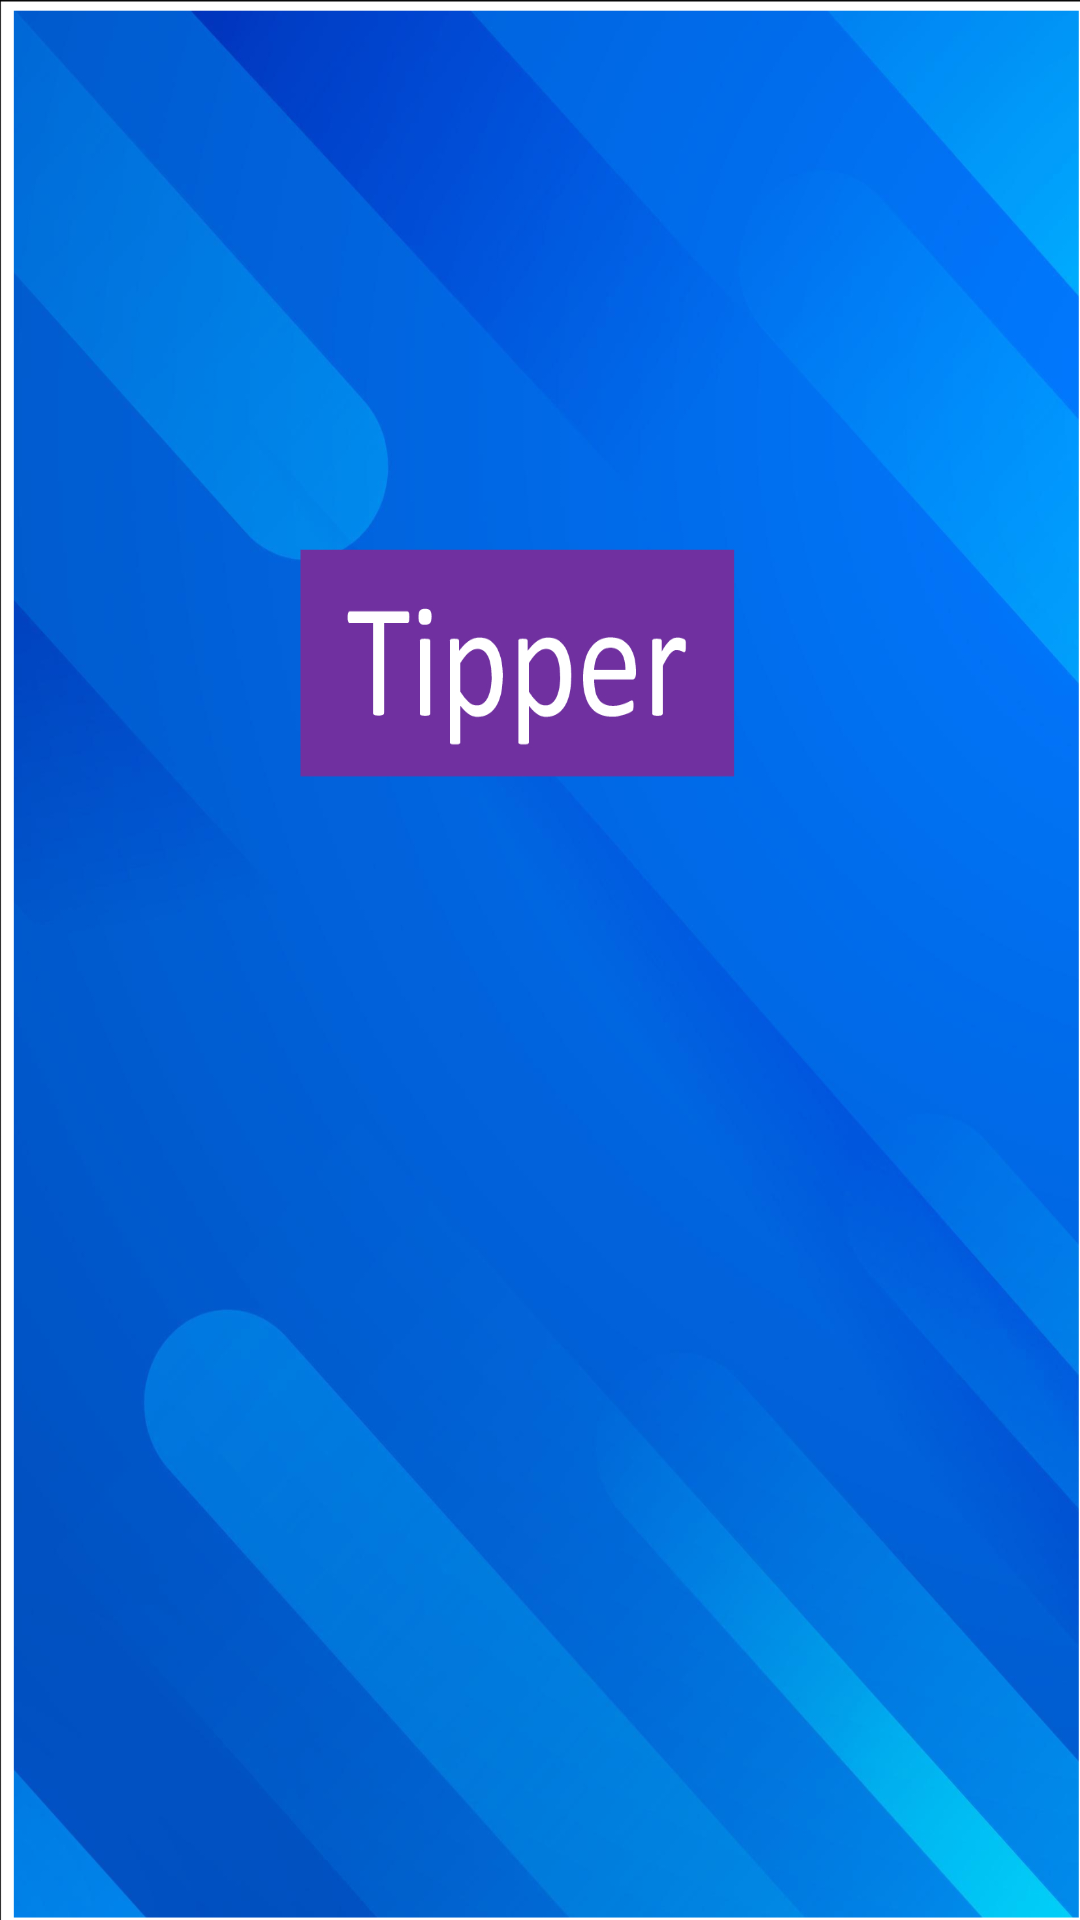

This screen was rendered from an Android layout file. Write that file and the resources it references.
<!-- AndroidManifest.xml: application theme Theme.Appnr03 -->
<!-- res/layout/activity_start_screen.xml -->
<?xml version="1.0" encoding="utf-8"?>
<androidx.constraintlayout.widget.ConstraintLayout xmlns:android="http://schemas.android.com/apk/res/android"
    xmlns:app="http://schemas.android.com/apk/res-auto"
    xmlns:tools="http://schemas.android.com/tools"
    android:layout_width="match_parent"
    android:layout_height="match_parent"
    android:background="@drawable/startscreen"
    tools:context=".ActivityStartScreen">

    <ProgressBar
        android:layout_width="wrap_content"
        android:layout_height="wrap_content"
        android:layout_marginStart="181dp"
        android:layout_marginEnd="181dp"
        android:layout_marginBottom="150dp"
        app:layout_constraintBottom_toBottomOf="parent"
        app:layout_constraintEnd_toEndOf="parent"
        app:layout_constraintStart_toStartOf="parent" />

</androidx.constraintlayout.widget.ConstraintLayout>
<!-- resources referenced by this layout -->
<resources>
  <!-- drawable startscreen: jpg bitmap (drawable, 533485 bytes) -->
  <style name="Theme.Appnr03" parent="Theme.MaterialComponents.DayNight.NoActionBar">
          
          <item name="colorPrimary">@color/purple_500</item>
          <item name="colorPrimaryVariant">@color/purple_700</item>
          <item name="colorOnPrimary">@color/white</item>
          
          <item name="colorSecondary">@color/teal_200</item>
          <item name="colorSecondaryVariant">@color/teal_700</item>
          <item name="colorOnSecondary">@color/black</item>
          
          <item name="android:statusBarColor" tools:targetApi="l">?attr/colorPrimaryVariant</item>
          
      </style>
  <!-- not gathered from this repository: default colours our renderer supplied (Android Studio template values) -->
  <color name="purple_500">#FF6200EE</color>
  <color name="purple_700">#FF3700B3</color>
  <color name="teal_200">#FF03DAC5</color>
  <color name="teal_700">#FF018786</color>
  <color name="black">#FF000000</color>
  <color name="white">#FFFFFFFF</color>
</resources>
